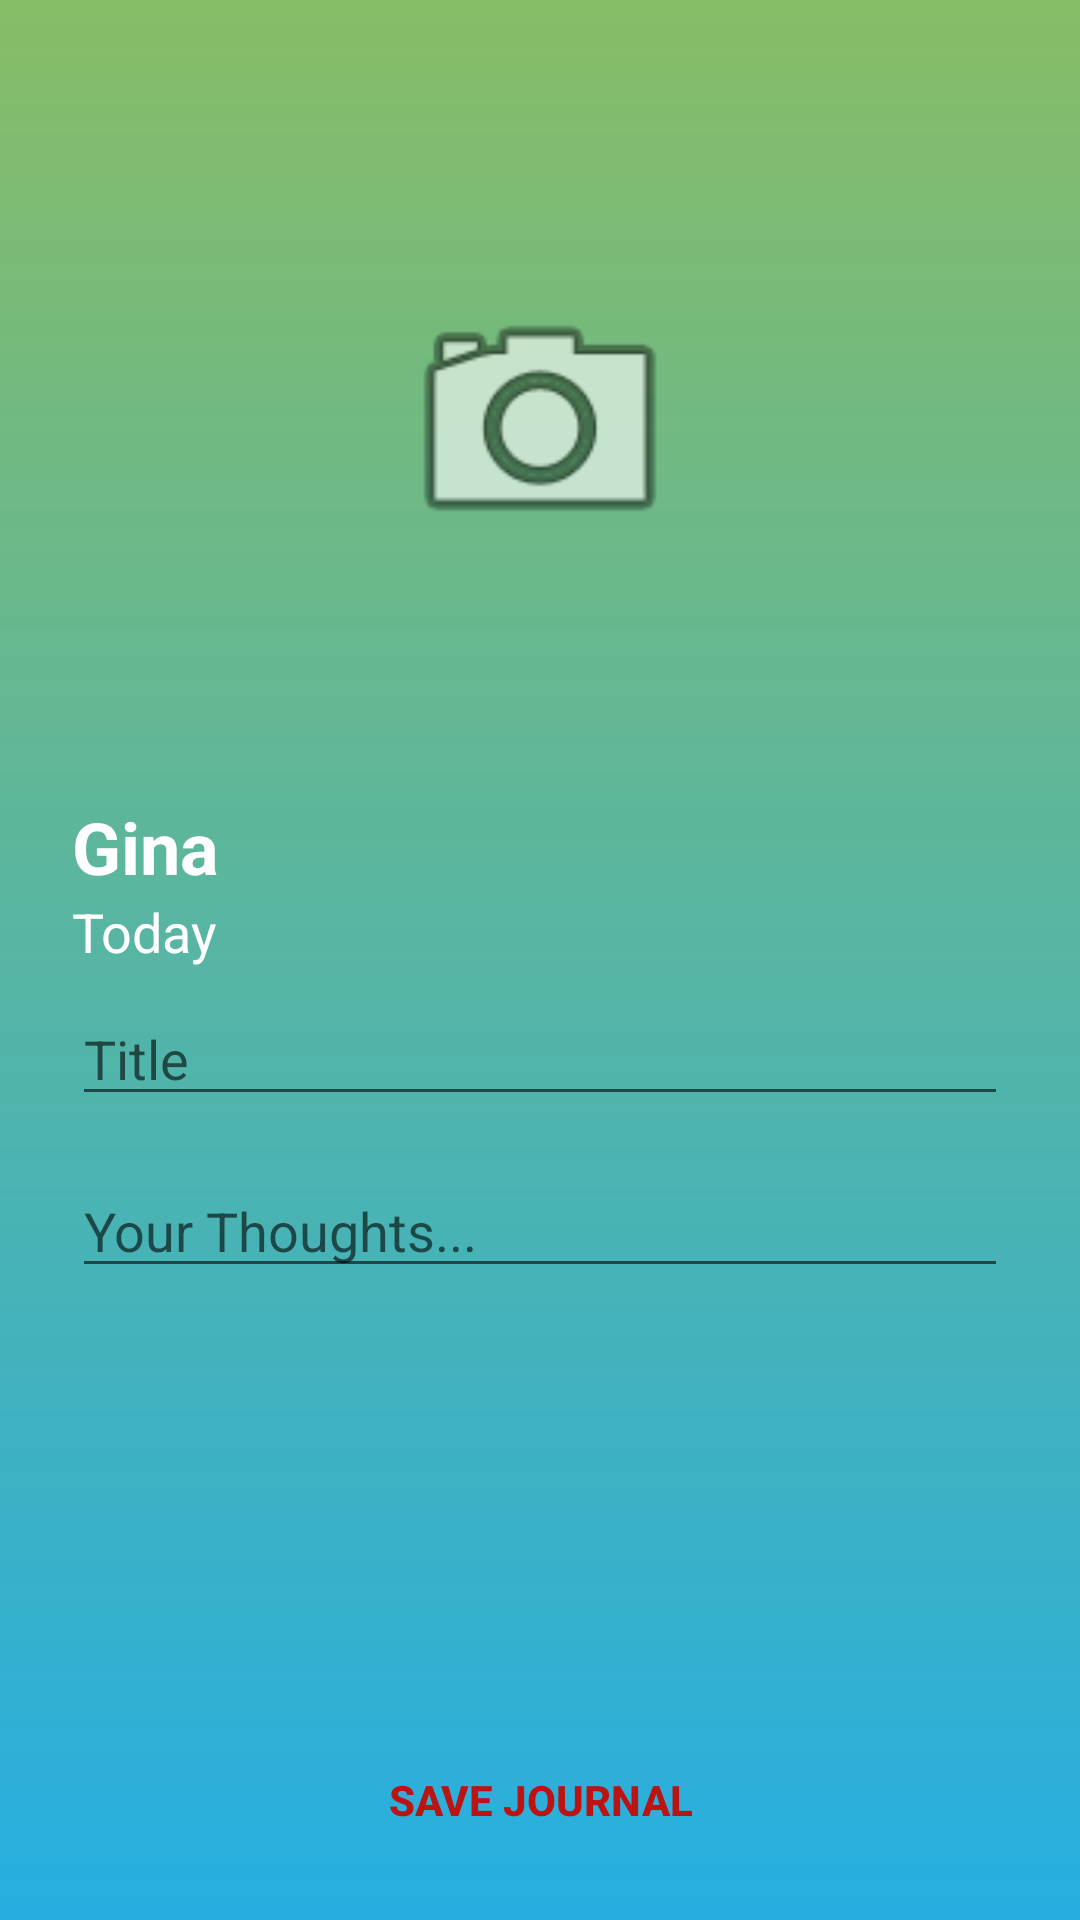

Android layout source for this screen:
<!-- AndroidManifest.xml: application theme Theme.JournalFirestore -->
<!-- res/layout/activity_post_journal.xml -->
<?xml version="1.0" encoding="utf-8"?>
<androidx.constraintlayout.widget.ConstraintLayout
    xmlns:android="http://schemas.android.com/apk/res/android"
    xmlns:app="http://schemas.android.com/apk/res-auto"
    xmlns:tools="http://schemas.android.com/tools"
    android:layout_width="match_parent"
    android:layout_height="match_parent"
    android:background="@drawable/shape"
    android:padding="16dp"
    tools:context=".PostJournalActivity">

    <ImageView
        android:id="@+id/post_imageview"
        android:layout_width="match_parent"
        android:layout_height="250dp"
        android:layout_marginStart="8dp"
        android:layout_marginEnd="8dp"
        android:background="@drawable/grass_sun"
        android:contentDescription="@string/todo"
        app:layout_constraintEnd_toEndOf="parent"
        app:layout_constraintStart_toStartOf="parent"
        app:layout_constraintTop_toTopOf="parent"
        android:scaleType="fitXY"/>

    <TextView
        android:id="@+id/post_username_textview"
        android:layout_width="wrap_content"
        android:layout_height="wrap_content"
        android:layout_marginStart="8dp"
        android:text="@string/gina"
        android:textColor="#FFFFFF"
        android:textSize="24sp"
        android:textStyle="bold"
        app:layout_constraintStart_toStartOf="parent"
        app:layout_constraintTop_toBottomOf="@+id/post_imageview" />

    <TextView
        android:id="@+id/post_date_textview"
        android:layout_width="wrap_content"
        android:layout_height="wrap_content"
        android:layout_marginStart="8dp"
        android:text="@string/today"
        android:textColor="#FFFFFF"
        android:textSize="18sp"
        app:layout_constraintStart_toStartOf="parent"
        app:layout_constraintTop_toBottomOf="@+id/post_username_textview" />

    <ImageView
        android:id="@+id/camera_imageview_btn"
        android:layout_width="100dp"
        android:layout_height="100dp"
        app:layout_constraintBottom_toBottomOf="@+id/post_imageview"
        app:layout_constraintEnd_toEndOf="@+id/post_imageview"
        app:layout_constraintStart_toStartOf="@+id/post_imageview"
        app:layout_constraintTop_toTopOf="@+id/post_imageview"
        app:srcCompat="@android:drawable/ic_menu_camera" />

    <EditText
        android:id="@+id/post_title_edittext"
        android:layout_width="match_parent"
        android:layout_height="wrap_content"
        android:layout_marginStart="8dp"
        android:layout_marginTop="8dp"
        android:layout_marginEnd="8dp"
        android:ems="10"
        android:hint="Title"
        android:inputType="textPersonName"
        app:layout_constraintEnd_toEndOf="parent"
        app:layout_constraintHorizontal_bias="0.497"
        app:layout_constraintStart_toStartOf="parent"
        app:layout_constraintTop_toBottomOf="@+id/post_date_textview" />

    <EditText
        android:id="@+id/post_thought_edittext"
        android:layout_width="match_parent"
        android:layout_height="wrap_content"
        android:layout_marginStart="8dp"
        android:layout_marginTop="16dp"
        android:layout_marginEnd="8dp"
        android:ems="10"
        android:hint="@string/your_thoughts"
        android:inputType="textMultiLine"
        app:layout_constraintEnd_toEndOf="parent"
        app:layout_constraintHorizontal_bias="0.75"
        app:layout_constraintStart_toStartOf="parent"
        app:layout_constraintTop_toBottomOf="@+id/post_title_edittext" />

    <ProgressBar
        android:id="@+id/post_progressbar"
        style="?android:attr/progressBarStyle"
        android:layout_width="wrap_content"
        android:layout_height="wrap_content"
        app:layout_constraintBottom_toBottomOf="parent"
        app:layout_constraintEnd_toEndOf="parent"
        app:layout_constraintStart_toStartOf="parent"
        app:layout_constraintTop_toTopOf="parent"
        android:visibility="gone"/>

    <Button
        android:id="@+id/post_save_btn"
        android:layout_width="match_parent"
        android:layout_height="wrap_content"
        android:layout_marginStart="8dp"
        android:layout_marginEnd="8dp"
        android:background="@android:color/transparent"
        android:text="@string/save_journal"
        android:textColor="@color/red"
        android:textStyle="bold"
        app:layout_constraintBottom_toBottomOf="parent"
        app:layout_constraintEnd_toEndOf="parent"
        app:layout_constraintStart_toStartOf="parent" />
</androidx.constraintlayout.widget.ConstraintLayout>
<!-- resources referenced by this layout -->
<resources>
  <color name="red">#BC1313</color>
  <!-- drawable shape (drawable) -->
  <?xml version="1.0" encoding="utf-8"?>
  <shape
      xmlns:android="http://schemas.android.com/apk/res/android"
      android:shape="rectangle">
  
      <gradient
          android:angle="270"
          android:startColor="@color/startColor"
          android:endColor="@color/endColor"/>
  
  </shape>
  <string name="gina">Gina</string>
  <string name="save_journal">Save Journal</string>
  <string name="today">Today</string>
  <string name="todo">TODO</string>
  <string name="your_thoughts">Your Thoughts...</string>
  <style name="Theme.JournalFirestore" parent="Theme.MaterialComponents.DayNight.DarkActionBar">
          
          <item name="colorPrimary">@color/startColor</item>
          <item name="colorPrimaryVariant">@color/startColor</item>
          <item name="colorOnPrimary">@color/white</item>
          
          <item name="colorSecondary">@color/teal_200</item>
          <item name="colorSecondaryVariant">@color/teal_700</item>
          <item name="colorOnSecondary">@color/black</item>
          
          <item name="android:statusBarColor" tools:targetApi="l">?attr/colorPrimaryVariant</item>
          
      </style>
  <color name="startColor">#CC69AC40</color>
  <color name="endColor">#26AEE1</color>
  <color name="white">#FFFFFFFF</color>
  <color name="teal_200">#FF03DAC5</color>
  <color name="teal_700">#FF018786</color>
  <color name="black">#FF000000</color>
</resources>
